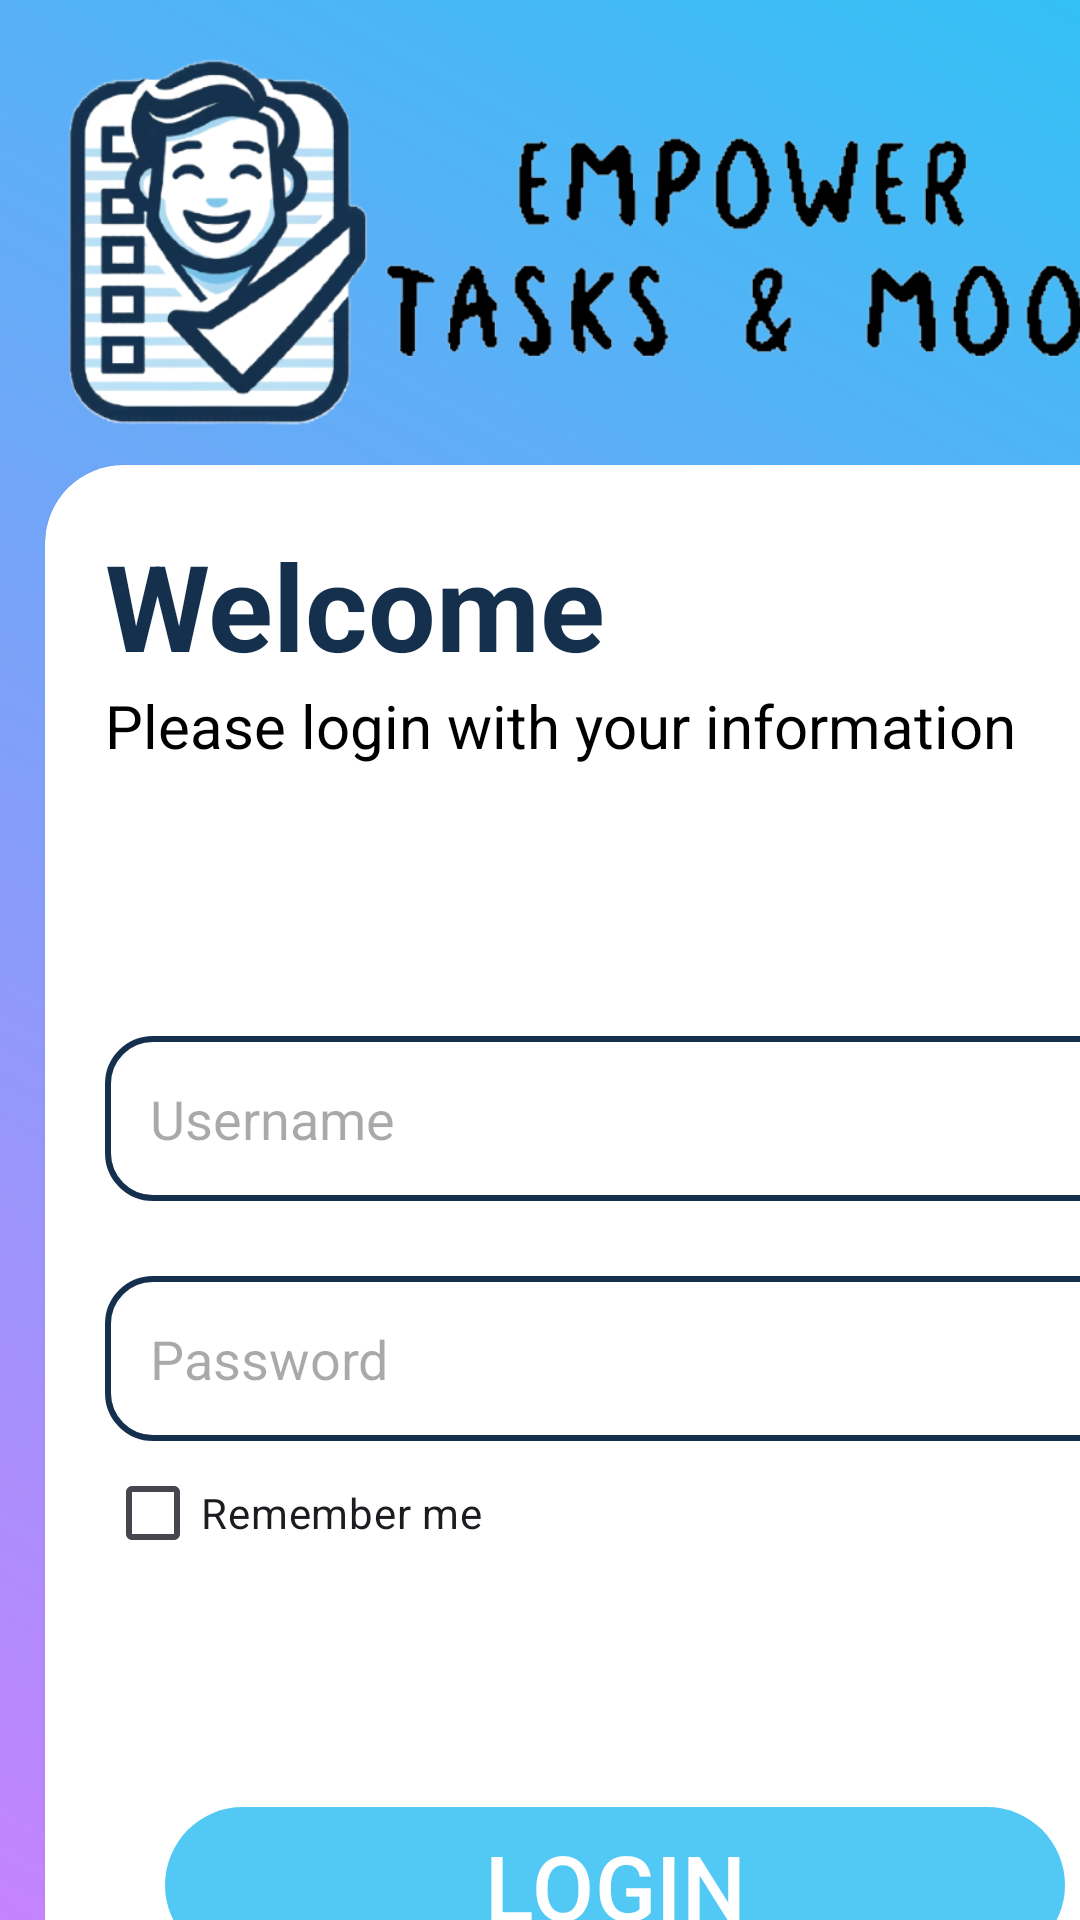

This screen was rendered from an Android layout file. Write that file and the resources it references.
<!-- AndroidManifest.xml: application theme Theme.EmpowerTasksMood -->
<!-- res/layout/activity_login.xml -->
<?xml version="1.0" encoding="utf-8"?>
<androidx.constraintlayout.widget.ConstraintLayout xmlns:android="http://schemas.android.com/apk/res/android"
    xmlns:app="http://schemas.android.com/apk/res-auto"
    xmlns:tools="http://schemas.android.com/tools"
    android:layout_width="match_parent"
    android:layout_height="match_parent"
    android:background="@drawable/background"
    tools:context=".Login">

    <LinearLayout
        android:id="@+id/linearLayout"
        android:layout_width="match_parent"
        android:layout_height="match_parent"
        android:orientation="vertical"
        app:layout_constraintBottom_toBottomOf="parent"
        app:layout_constraintEnd_toEndOf="parent"
        app:layout_constraintStart_toStartOf="parent"
        app:layout_constraintTop_toTopOf="parent">

        <ImageView
            android:layout_width="387dp"
            android:layout_height="145dp"
            android:layout_marginLeft="10dp"
            android:layout_marginTop="10dp"
            app:layout_constraintEnd_toEndOf="parent"
            app:layout_constraintStart_toStartOf="parent"
            app:layout_constraintTop_toTopOf="parent"
            app:srcCompat="@drawable/logo1" />

        <androidx.cardview.widget.CardView
            android:layout_width="380dp"
            android:layout_height="600dp"
            android:layout_marginLeft="15dp"
            app:cardCornerRadius="26dp"
            app:layout_constraintBottom_toBottomOf="parent"
            app:layout_constraintEnd_toEndOf="parent"
            app:layout_constraintStart_toStartOf="parent">

            <LinearLayout
                android:layout_width="match_parent"
                android:layout_height="match_parent"
                android:orientation="vertical"
                android:padding="20dp">

                <TextView
                    android:layout_width="match_parent"
                    android:layout_height="wrap_content"
                    android:text="Welcome"
                    android:textSize="40dp"
                    android:textColor="@color/dark_blue"
                    android:textStyle="bold"/>

                <TextView
                    android:layout_width="match_parent"
                    android:layout_height="wrap_content"
                    android:text="Please login with your information"
                    android:textSize="20dp"
                    android:textColor="@color/black"
                    />

                <EditText
                    android:id="@+id/editTextLoginUsername"
                    android:layout_width="match_parent"
                    android:layout_height="55dp"
                    android:inputType="text"
                    android:padding="15dp"
                    android:layout_marginTop="90dp"
                    android:hint="Username"
                    android:background="@drawable/edit_text_bg"
                    android:drawableLeft="@drawable/baseline_person_24"
                    android:drawablePadding="10dp"
                    />

                <EditText
                    android:id="@+id/editTextLoginPassword"
                    android:layout_width="match_parent"
                    android:layout_height="55dp"
                    android:hint="Password"
                    android:padding="15dp"
                    android:layout_marginTop="25dp"
                    android:inputType="textPassword"
                    android:background="@drawable/edit_text_bg"
                    android:drawableLeft="@drawable/baseline_lock_24"
                    android:drawablePadding="10dp"/>

                    <CheckBox
                        android:id="@+id/checkBoxRememberMe"
                        android:layout_width="wrap_content"
                        android:layout_height="wrap_content"
                        android:text="Remember me" />

                <TextView
                    android:layout_width="wrap_content"
                    android:layout_height="60dp"/>

                <com.google.android.material.button.MaterialButton
                    android:layout_width="300dp"
                    android:layout_height="60dp"
                    android:text="LOGIN"
                    android:textSize="30dp"
                    android:layout_marginLeft="20dp"
                    android:layout_marginTop="10dp"
                    android:onClick="login"
                    android:alpha="0.85"
                    app:backgroundTint="@color/light_blue" />

                <LinearLayout
                    android:layout_width="match_parent"
                    android:layout_height="match_parent"
                    android:orientation="horizontal"
                    android:layout_marginTop="30dp"
                    android:padding="10dp">

                    <TextView
                        android:layout_width="95dp"
                        android:layout_height="wrap_content"
                        android:layout_weight="1"
                        android:text="Don't have an account?"
                        android:textSize="16dp"/>

                    <TextView
                        android:layout_width="50dp"
                        android:layout_height="wrap_content"
                        android:layout_marginLeft="20dp"
                        android:layout_weight="1"
                        android:minHeight="48dp"
                        android:onClick="registerPage"
                        android:text="Register Now"
                        android:textColor="@color/blue"
                        android:textSize="16dp"
                        android:textStyle="bold"
                        tools:ignore="TouchTargetSizeCheck" />
                </LinearLayout>

            </LinearLayout>


        </androidx.cardview.widget.CardView>


        <LinearLayout
            android:layout_width="match_parent"
            android:layout_height="match_parent"
            android:padding="10dp">
            <TextView
                android:id="@+id/textViewLoginMessage"
                android:layout_width="match_parent"
                android:layout_height="wrap_content"
                android:text=""
                android:textSize="20dp"
                android:textColor="@color/black"
                android:textAlignment="center"
                />
        </LinearLayout>


    </LinearLayout>

</androidx.constraintlayout.widget.ConstraintLayout>
<!-- resources referenced by this layout -->
<resources>
  <color name="black">#FF000000</color>
  <color name="blue">#1B47E1</color>
  <color name="dark_blue">#15304d</color>
  <color name="light_blue">#33C0F4</color>
  <!-- drawable background (drawable) -->
  <?xml version="1.0" encoding="utf-8"?>
  <shape xmlns:android="http://schemas.android.com/apk/res/android">
  
      <gradient android:startColor="@color/light_purple"
          android:endColor="@color/light_blue"
          android:angle="45"
          />
  </shape>
  <!-- drawable edit_text_bg (drawable) -->
  <?xml version="1.0" encoding="utf-8"?>
  <shape xmlns:android="http://schemas.android.com/apk/res/android">
  
      <stroke android:color="@color/dark_blue"
          android:width="2dp"/>
      <corners android:radius="15dp"/>
  </shape>
  <!-- drawable logo1: png bitmap (drawable, 133214 bytes) -->
  <style name="Theme.EmpowerTasksMood" parent="Base.Theme.EmpowerTasksMood" />
  <color name="light_purple">#C583FD</color>
  <style name="Base.Theme.EmpowerTasksMood" parent="Theme.Material3.DayNight.NoActionBar">
          
          
  
      </style>
</resources>
